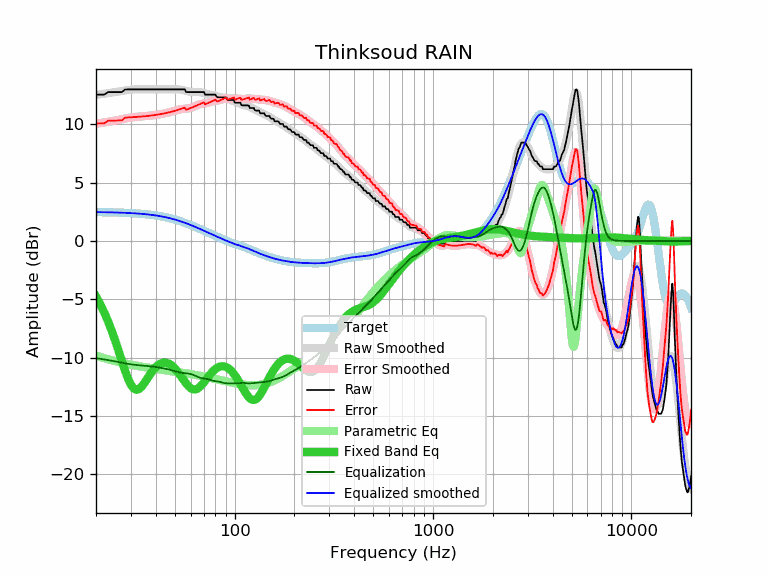

The data file committed next to this chart (first rows):
frequency, raw, error, smoothed, error_smoothed, equalization, parametric_eq, equalized_raw, equalized_smoothed, target
20, 12.54, 10.07, 12.52, 10.04, -10.04, -4.76, 2.50, 2.47, 2.47
21, 12.54, 10.07, 12.57, 10.10, -10.10, -5.41, 2.44, 2.47, 2.47
22, 12.54, 10.08, 12.62, 10.16, -10.16, -6.12, 2.38, 2.46, 2.46
23, 12.76, 10.30, 12.67, 10.21, -10.21, -6.88, 2.55, 2.46, 2.46
24, 12.76, 10.31, 12.72, 10.27, -10.27, -7.70, 2.49, 2.45, 2.45
25, 12.76, 10.32, 12.77, 10.32, -10.32, -8.55, 2.44, 2.44, 2.44
26, 12.76, 10.33, 12.81, 10.38, -10.38, -9.42, 2.38, 2.43, 2.43
27, 12.76, 10.34, 12.86, 10.44, -10.44, -10.29, 2.32, 2.42, 2.42
28, 12.98, 10.57, 12.90, 10.49, -10.49, -11.10, 2.49, 2.41, 2.41
29, 12.99, 10.59, 12.94, 10.54, -10.54, -11.80, 2.45, 2.40, 2.40
30, 12.99, 10.60, 12.96, 10.58, -10.58, -12.33, 2.41, 2.39, 2.39
31, 12.99, 10.62, 12.98, 10.61, -10.61, -12.65, 2.38, 2.37, 2.37
32, 12.99, 10.63, 13.00, 10.64, -10.64, -12.76, 2.35, 2.36, 2.36
33, 12.99, 10.65, 13.00, 10.66, -10.66, -12.69, 2.33, 2.34, 2.34
34, 12.99, 10.67, 13.00, 10.68, -10.68, -12.48, 2.31, 2.32, 2.32
35, 12.99, 10.68, 13.00, 10.69, -10.69, -12.20, 2.30, 2.31, 2.31
36, 12.99, 10.70, 13.00, 10.71, -10.71, -11.88, 2.28, 2.29, 2.29
37, 12.99, 10.73, 12.99, 10.73, -10.73, -11.57, 2.26, 2.26, 2.26
38, 12.99, 10.75, 12.99, 10.75, -10.75, -11.28, 2.24, 2.24, 2.24
39, 12.99, 10.78, 12.99, 10.77, -10.77, -11.03, 2.22, 2.21, 2.21
40, 12.99, 10.80, 12.99, 10.80, -10.80, -10.82, 2.19, 2.19, 2.19
41, 12.99, 10.83, 12.99, 10.83, -10.83, -10.66, 2.16, 2.16, 2.16
42, 12.99, 10.86, 12.99, 10.86, -10.86, -10.54, 2.13, 2.13, 2.13
43, 12.99, 10.89, 12.99, 10.89, -10.89, -10.47, 2.10, 2.10, 2.10
44, 12.99, 10.92, 12.99, 10.92, -10.92, -10.43, 2.07, 2.07, 2.07
45, 12.99, 10.96, 12.99, 10.96, -10.96, -10.44, 2.03, 2.03, 2.03
46, 12.99, 11.00, 12.99, 11.00, -11.00, -10.48, 1.99, 1.99, 1.99
47, 12.99, 11.03, 12.99, 11.04, -11.04, -10.55, 1.95, 1.96, 1.96
48, 12.99, 11.07, 13.00, 11.08, -11.08, -10.65, 1.91, 1.92, 1.92
49, 12.99, 11.11, 13.00, 11.12, -11.12, -10.78, 1.87, 1.88, 1.88
50, 12.99, 11.16, 13.00, 11.17, -11.17, -10.93, 1.82, 1.83, 1.83
51, 12.99, 11.20, 13.00, 11.21, -11.21, -11.10, 1.78, 1.79, 1.79
52, 12.99, 11.24, 12.99, 11.25, -11.25, -11.29, 1.74, 1.75, 1.75
53, 12.99, 11.29, 12.98, 11.28, -11.28, -11.48, 1.71, 1.70, 1.70
54, 12.99, 11.33, 12.96, 11.30, -11.30, -11.68, 1.69, 1.66, 1.66
55, 12.99, 11.38, 12.93, 11.32, -11.32, -11.87, 1.67, 1.61, 1.61
56, 12.99, 11.43, 12.89, 11.33, -11.33, -12.05, 1.66, 1.56, 1.56
57, 12.76, 11.25, 12.86, 11.34, -11.34, -12.23, 1.42, 1.51, 1.51
58, 12.76, 11.30, 12.82, 11.36, -11.36, -12.38, 1.40, 1.46, 1.46
59, 12.76, 11.34, 12.79, 11.38, -11.38, -12.51, 1.38, 1.42, 1.42
60, 12.76, 11.39, 12.77, 11.40, -11.40, -12.61, 1.36, 1.37, 1.37
61, 12.76, 11.44, 12.76, 11.44, -11.44, -12.68, 1.32, 1.32, 1.32
62, 12.76, 11.49, 12.76, 11.49, -11.49, -12.72, 1.27, 1.27, 1.27
63, 12.76, 11.54, 12.76, 11.54, -11.54, -12.73, 1.22, 1.22, 1.22
64, 12.76, 11.59, 12.76, 11.59, -11.59, -12.70, 1.17, 1.17, 1.17
65, 12.76, 11.64, 12.76, 11.64, -11.64, -12.65, 1.12, 1.12, 1.12
66, 12.76, 11.69, 12.76, 11.69, -11.69, -12.58, 1.07, 1.07, 1.07
67, 12.76, 11.74, 12.75, 11.73, -11.73, -12.48, 1.03, 1.02, 1.02
68, 12.76, 11.79, 12.73, 11.76, -11.76, -12.37, 1.00, 0.97, 0.97
69, 12.76, 11.83, 12.70, 11.78, -11.78, -12.25, 0.98, 0.93, 0.93
70, 12.76, 11.88, 12.67, 11.79, -11.79, -12.12, 0.97, 0.88, 0.88
71, 12.54, 11.71, 12.63, 11.80, -11.80, -11.98, 0.74, 0.83, 0.83
72, 12.54, 11.76, 12.60, 11.82, -11.82, -11.85, 0.72, 0.78, 0.78
73, 12.54, 11.80, 12.58, 11.84, -11.84, -11.71, 0.70, 0.74, 0.74
74, 12.54, 11.85, 12.56, 11.87, -11.87, -11.58, 0.67, 0.69, 0.69
75, 12.54, 11.89, 12.55, 11.90, -11.90, -11.46, 0.64, 0.65, 0.65
76, 12.54, 11.94, 12.54, 11.93, -11.93, -11.34, 0.61, 0.60, 0.60
77, 12.54, 11.98, 12.52, 11.96, -11.96, -11.24, 0.58, 0.56, 0.56
78, 12.54, 12.02, 12.51, 11.99, -11.99, -11.14, 0.55, 0.52, 0.52
79, 12.54, 12.07, 12.48, 12.01, -12.01, -11.05, 0.53, 0.47, 0.47
... 553 more rows
